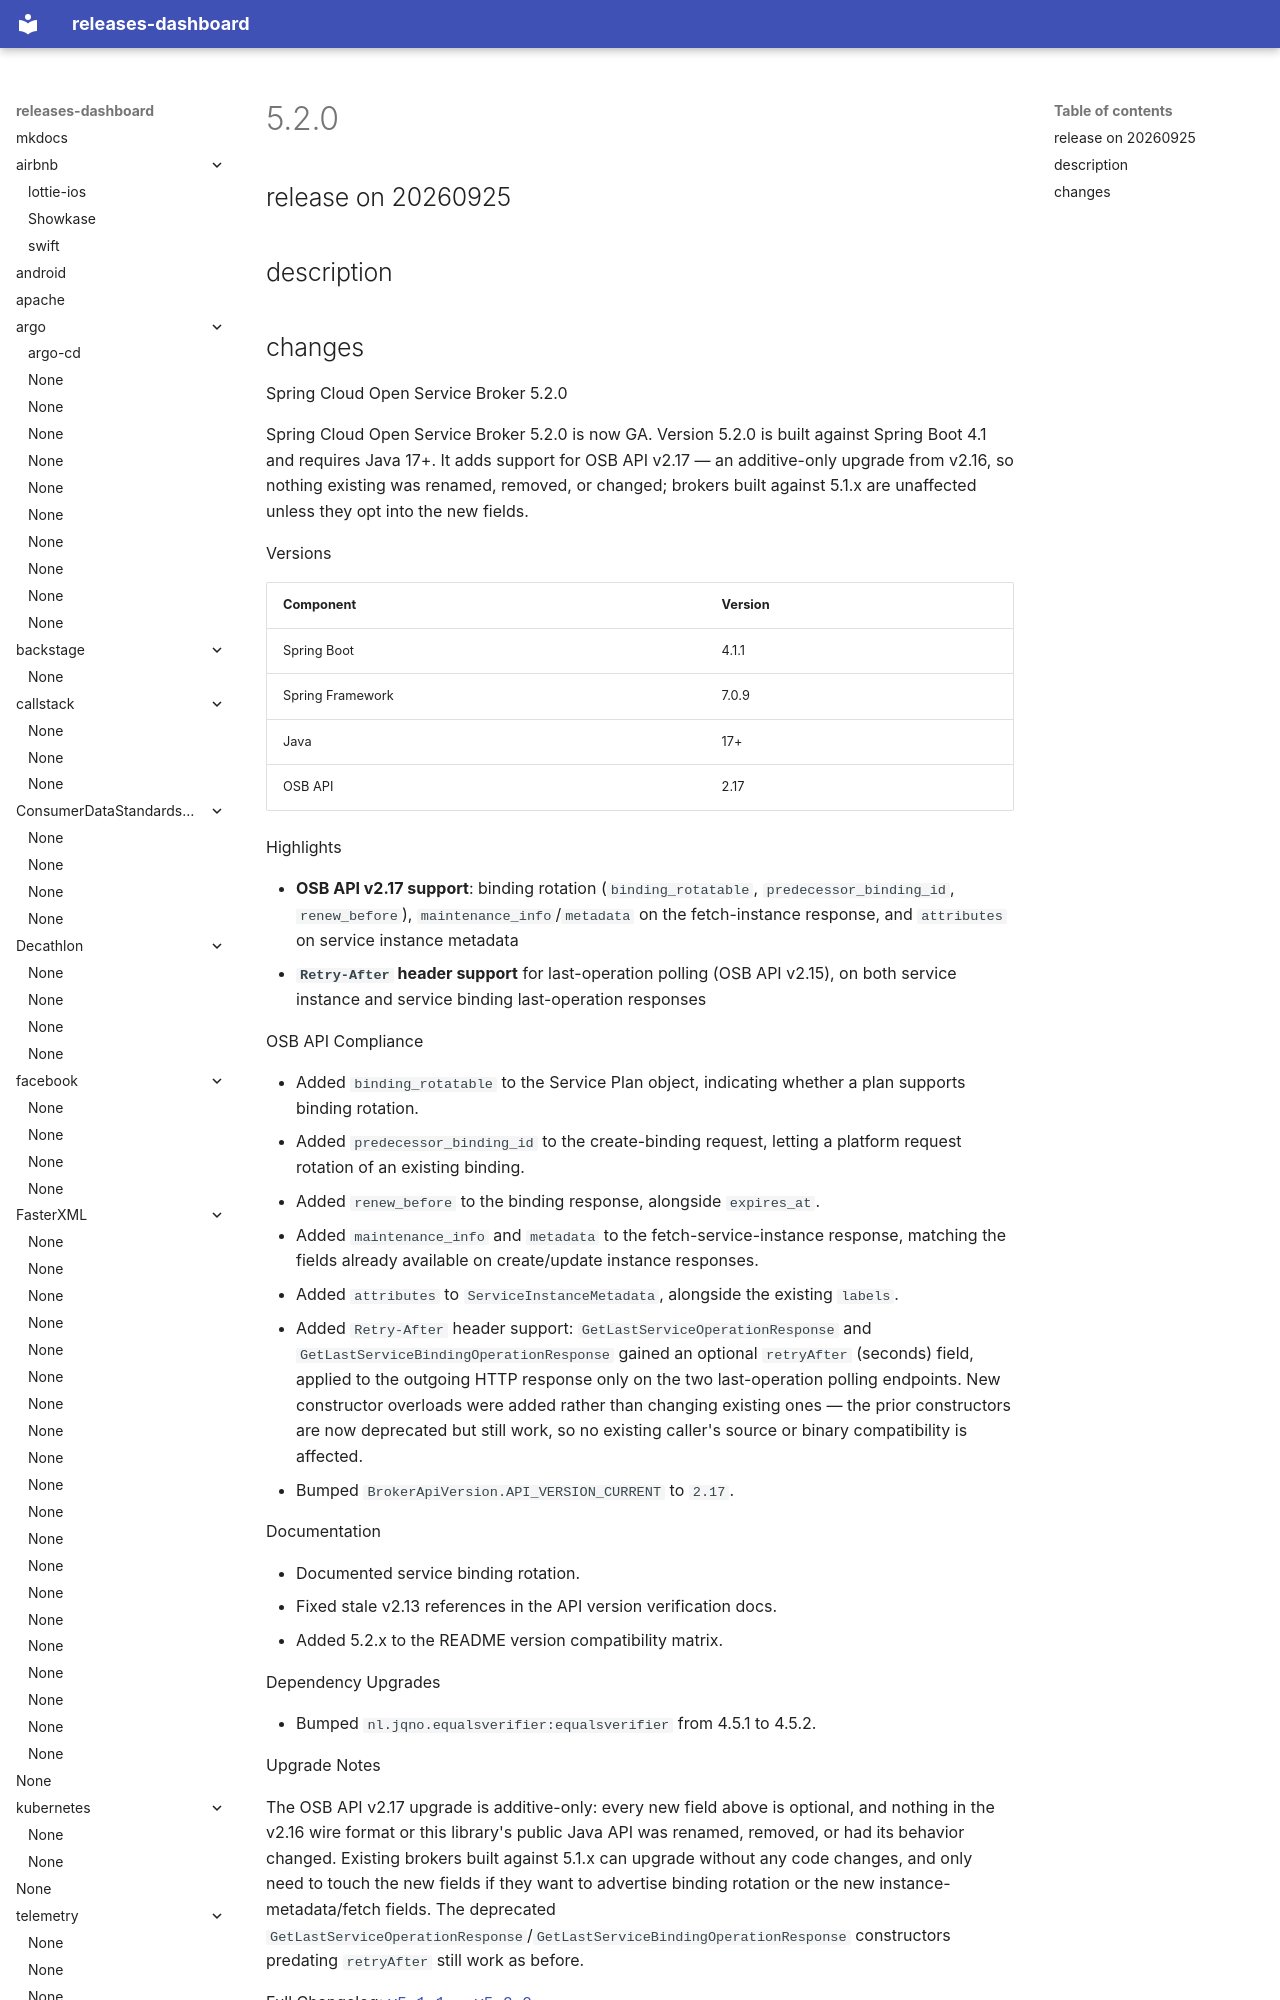

repository: rock-hu/releases-dashboard · page: spring-cloud/spring-cloud-open-service-broker/5.2.0-20260925/index.html · generator: mkdocs

# 5.2.0

## release on 20260925
## description
## changes
Spring Cloud Open Service Broker 5.2.0

Spring Cloud Open Service Broker 5.2.0 is now GA. Version 5.2.0 is built against Spring Boot 4.1 and requires Java 17+. It adds support for OSB API v2.17 — an additive-only upgrade from v2.16, so nothing existing was renamed, removed, or changed; brokers built against 5.1.x are unaffected unless they opt into the new fields.

Versions

| Component | Version |
|------------------|---------|
| Spring Boot | 4.1.1 |
| Spring Framework | 7.0.9 |
| Java | 17+ |
| OSB API | 2.17 |

Highlights

* <strong>OSB API v2.17 support</strong>: binding rotation (<code>binding_rotatable</code>, <code>predecessor_binding_id</code>, <code>renew_before</code>), <code>maintenance_info</code>/<code>metadata</code> on the fetch-instance response, and <code>attributes</code> on service instance metadata
* <strong><code>Retry-After</code> header support</strong> for last-operation polling (OSB API v2.15), on both service instance and service binding last-operation responses
